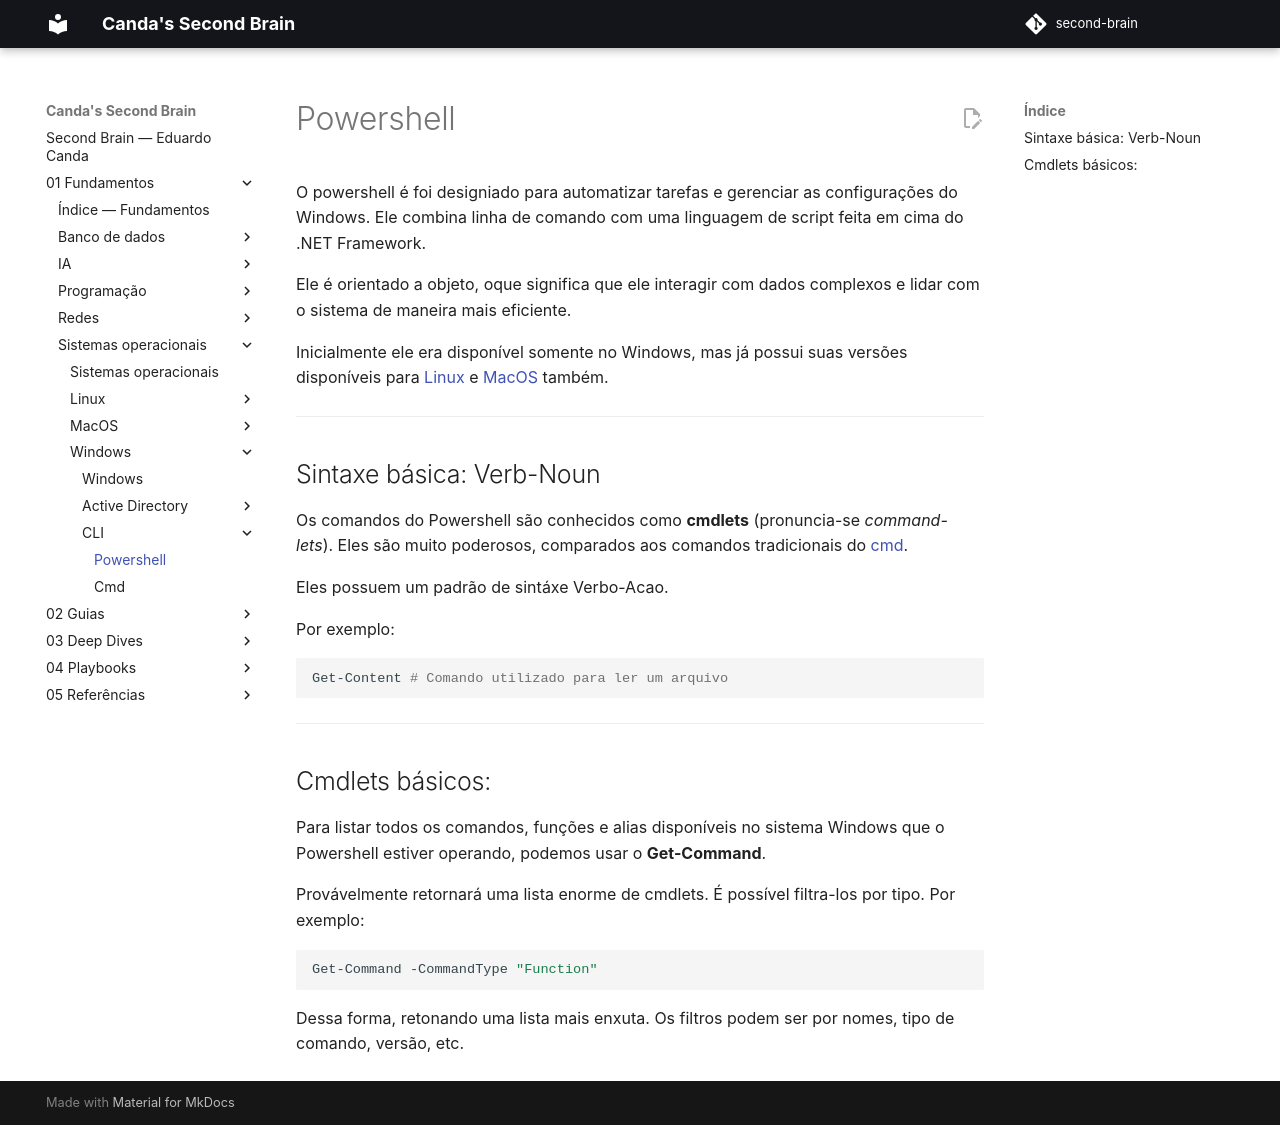

repository: EduardoCanda/second-brain · page: 01 - Fundamentos/Sistemas operacionais/Windows/CLI/Powershell/index.html · generator: mkdocs

O powershell é foi designiado para automatizar tarefas e gerenciar as configurações do Windows. Ele combina linha de comando com uma linguagem de script feita em cima do .NET Framework.

Ele é orientado a objeto, oque significa que ele interagir com dados complexos e lidar com o sistema de maneira mais eficiente.

Inicialmente ele era disponível somente no Windows, mas já possui suas versões disponíveis para [Linux](../../Linux/Fundamentos/00 - Introdução/Linux.md) e [MacOS](../../../Sistemas operacionais/MacOS.md) também.

---
## Sintaxe básica: Verb-Noun

Os comandos do Powershell são conhecidos como **cmdlets** (pronuncia-se *command-lets*). Eles são muito poderosos, comparados aos comandos tradicionais do [cmd](cmd.md).

Eles possuem um padrão de sintáxe Verbo-Acao.

Por exemplo:
```shell
Get-Content # Comando utilizado para ler um arquivo
```


---
## Cmdlets básicos:
Para listar todos os comandos, funções e alias disponíveis no sistema Windows que o Powershell estiver operando, podemos usar o **Get-Command**.

Provávelmente retornará uma lista enorme de cmdlets. É possível filtra-los por tipo. Por exemplo: 

```shell
Get-Command -CommandType "Function"
```

Dessa forma, retonando uma lista mais enxuta. Os filtros podem ser por nomes, tipo de comando, versão, etc.
